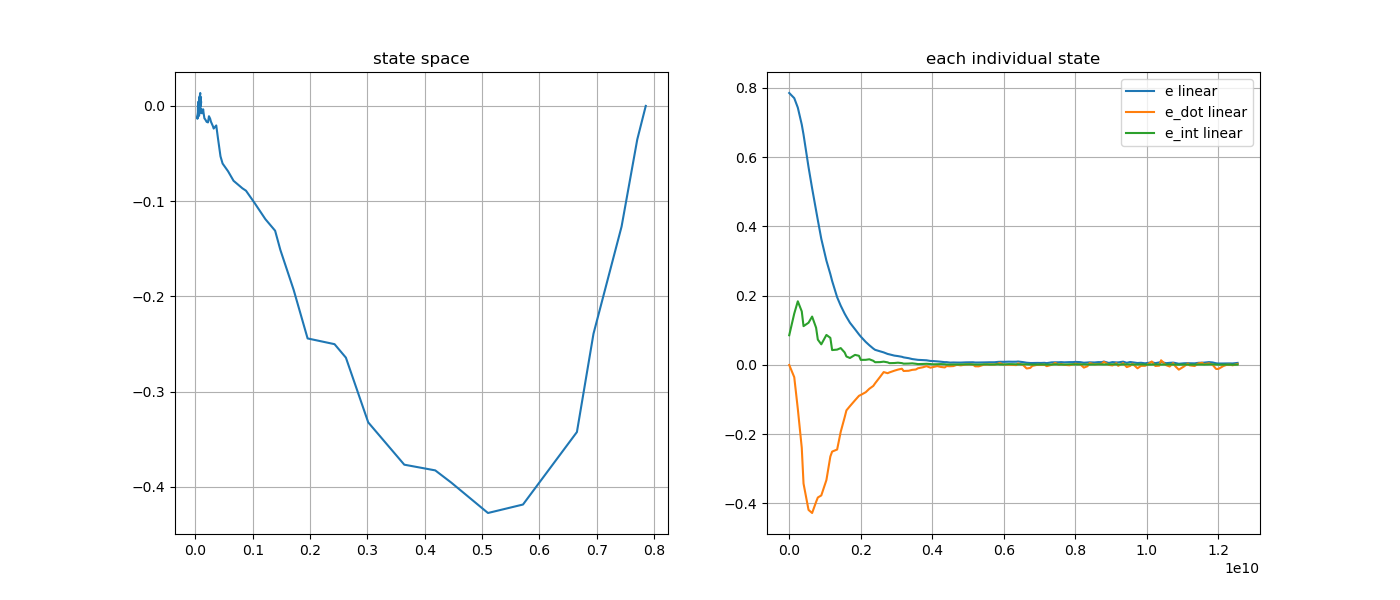

The data file committed next to this chart (first rows):
e, e_dot, e_int, stamp, 
0.7854, 9.447225671973022e-12, 0.08667, 1793043476657162074, 
0.7854, -4.963074667627574e-12, 0.08584, 1793043476707128090, 
0.7706, -0.03524, 0.1484, 1793043476847247554, 
0.7432, -0.1267, 0.1839, 1793043476947029227, 
0.6942, -0.2392, 0.1547, 1793043477057501447, 
0.6653, -0.3425, 0.1121, 1793043477106997436, 
0.5713, -0.4186, 0.122, 1793043477247039841, 
0.5102, -0.4275, 0.1398, 1793043477347043282, 
0.4461, -0.3955, 0.1076, 1793043477458288824, 
0.4183, -0.3827, 0.07328, 1793043477506974267, 
0.3642, -0.3768, 0.05961, 1793043477603836813, 
0.3014, -0.3323, 0.08671, 1793043477746954884, 
0.2624, -0.2643, 0.07834, 1793043477857079434, 
0.2426, -0.2502, 0.04302, 1793043477906991592, 
0.1956, -0.2442, 0.04434, 1793043478046922179, 
0.1713, -0.1931, 0.04877, 1793043478147054891, 
0.1481, -0.1512, 0.03612, 1793043478257316579, 
0.139, -0.1311, 0.02444, 1793043478307012939, 
0.122, -0.1189, 0.02012, 1793043478404846931, 
0.1032, -0.102, 0.02914, 1793043478547047142, 
0.0882, -0.08905, 0.02647, 1793043478658242405, 
0.08199, -0.08656, 0.01467, 1793043478707989663, 
0.06654, -0.07867, 0.01489, 1793043478846927300, 
0.05695, -0.06868, 0.01644, 1793043478948060131, 
0.04739, -0.06053, 0.01203, 1793043479058217664, 
0.04373, -0.05297, 0.007943, 1793043479109004084, 
0.0394, -0.03441, 0.008254, 1793043479247934931, 
0.03633, -0.02052, 0.009556, 1793043479348997582, 
0.03184, -0.02378, 0.007555, 1793043479458630300, 
0.03063, -0.02149, 0.005302, 1793043479510003985, 
0.02704, -0.01657, 0.005622, 1793043479647051734, 
0.02564, -0.0134, 0.006582, 1793043479747003330, 
0.02359, -0.01083, 0.005361, 1793043479857888207, 
0.02195, -0.01735, 0.003797, 1793043479907013979, 
0.0196, -0.01677, 0.004106, 1793043480046976221, 
0.01705, -0.01409, 0.004687, 1793043480146996064, 
0.01566, -0.01309, 0.003501, 1793043480247746418, 
0.01478, -0.009545, 0.002537, 1793043480307267606, 
0.01407, -0.006653, 0.002956, 1793043480446977298, 
0.01351, -0.003535, 0.003386, 1793043480547099515, 
0.01155, -0.007792, 0.002742, 1793043480657186596, 
0.01145, -0.006611, 0.001948, 1793043480707154957, 
0.01034, -0.003291, 0.00212, 1793043480847961026, 
0.009425, -0.0057, 0.002496, 1793043480947064759, 
0.008076, -0.00709, 0.001958, 1793043481058972112, 
0.008196, -0.003186, 0.001371, 1793043481107150277, 
0.006828, -0.003694, 0.001147, 1793043481207881845, 
0.007193, -0.003192, 0.001421, 1793043481299020274, 
0.006962, 0.0005509, 0.001325, 1793043481397270921, 
0.006878, -0.001039, 0.001458, 1793043481507035089, 
0.007554, 0.001342, 0.00179, 1793043481648229134, 
0.007708, 0.002106, 0.001782, 1793043481748506215, 
0.00783, 0.0009206, 0.001537, 1793043481847951390, 
0.007062, -0.003835, 0.001204, 1793043481908278877, 
0.007142, -0.003976, 0.001175, 1793043482007977992, 
0.007372, 0.0008205, 0.001717, 1793043482147053154, 
0.007624, 0.001383, 0.001773, 1793043482248212201, 
0.007802, 0.001836, 0.001218, 1793043482307266968, 
0.007785, 0.0009626, 0.001546, 1793043482447972192, 
0.008897, 0.0037, 0.001957, 1793043482547112582, 
... 67 more rows
